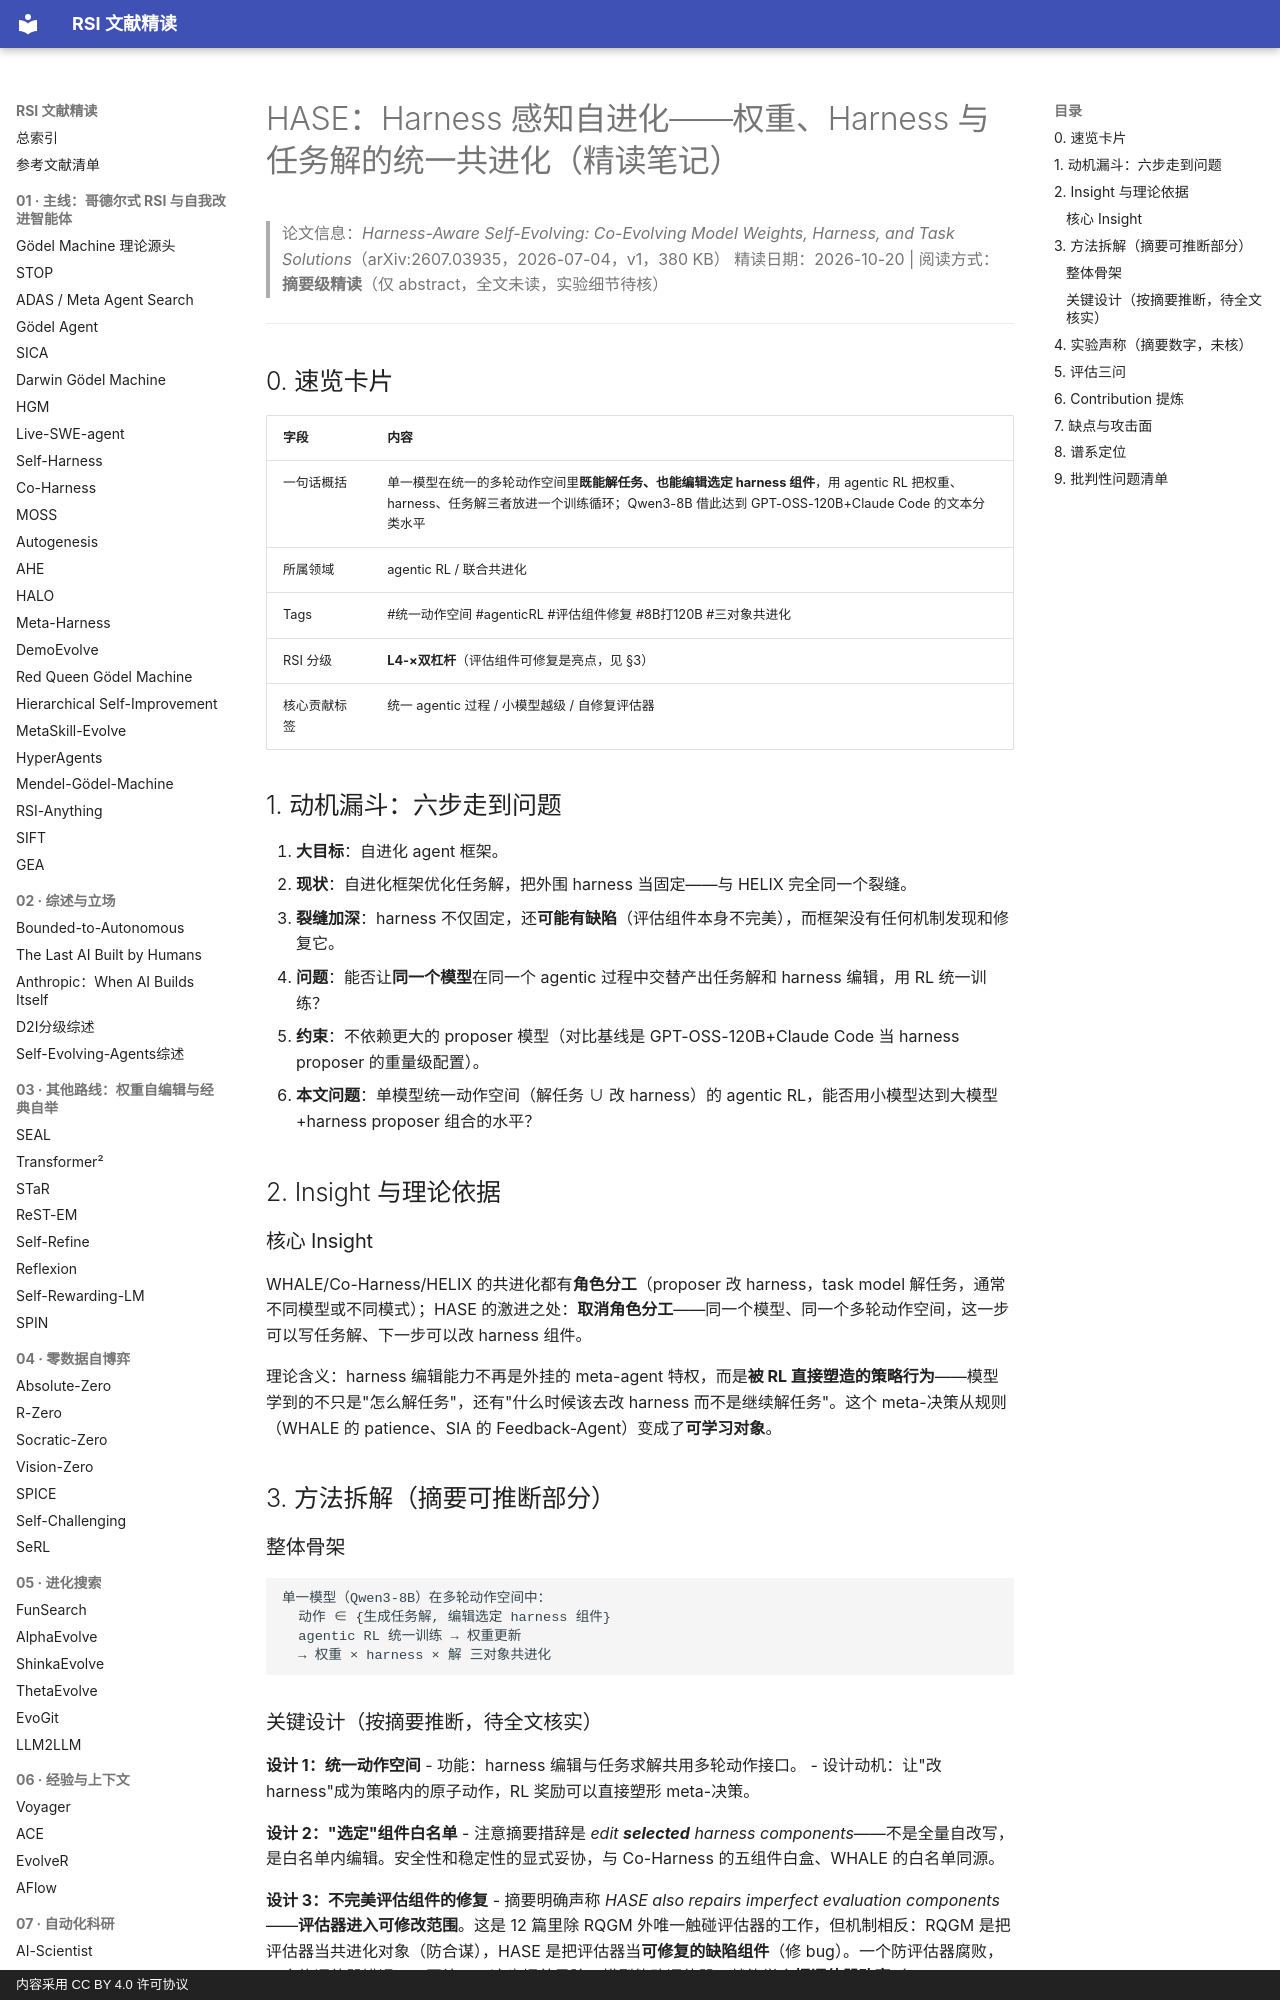

repository: zlven/RSI-Papers-Reading · page: 09-联合递归-07-HASE-精读/index.html · generator: mkdocs · copyright: 内容采用 CC BY 4.0 许可协议

# HASE：Harness 感知自进化——权重、Harness 与任务解的统一共进化（精读笔记）

> 论文信息：*Harness-Aware Self-Evolving: Co-Evolving Model Weights, Harness, and Task Solutions*（arXiv:2607.03935，2026-07-04，v1，380 KB）
> 精读日期：2026-10-20 | 阅读方式：**摘要级精读**（仅 abstract，全文未读，实验细节待核）

---

## 0. 速览卡片

| 字段 | 内容 |
|---|---|
| 一句话概括 | 单一模型在统一的多轮动作空间里**既能解任务、也能编辑选定 harness 组件**，用 agentic RL 把权重、harness、任务解三者放进一个训练循环；Qwen3-8B 借此达到 GPT-OSS-120B+Claude Code 的文本分类水平 |
| 所属领域 | agentic RL / 联合共进化 |
| Tags | #统一动作空间 #agenticRL #评估组件修复 #8B打120B #三对象共进化 |
| RSI 分级 | **L4-×双杠杆**（评估组件可修复是亮点，见 §3） |
| 核心贡献标签 | 统一 agentic 过程 / 小模型越级 / 自修复评估器 |

## 1. 动机漏斗：六步走到问题

1. **大目标**：自进化 agent 框架。
2. **现状**：自进化框架优化任务解，把外围 harness 当固定——与 HELIX 完全同一个裂缝。
3. **裂缝加深**：harness 不仅固定，还**可能有缺陷**（评估组件本身不完美），而框架没有任何机制发现和修复它。
4. **问题**：能否让**同一个模型**在同一个 agentic 过程中交替产出任务解和 harness 编辑，用 RL 统一训练？
5. **约束**：不依赖更大的 proposer 模型（对比基线是 GPT-OSS-120B+Claude Code 当 harness proposer 的重量级配置）。
6. **本文问题**：单模型统一动作空间（解任务 ∪ 改 harness）的 agentic RL，能否用小模型达到大模型+harness proposer 组合的水平？

## 2. Insight 与理论依据

### 核心 Insight

WHALE/Co-Harness/HELIX 的共进化都有**角色分工**（proposer 改 harness，task model 解任务，通常不同模型或不同模式）；HASE 的激进之处：**取消角色分工**——同一个模型、同一个多轮动作空间，这一步可以写任务解、下一步可以改 harness 组件。

理论含义：harness 编辑能力不再是外挂的 meta-agent 特权，而是**被 RL 直接塑造的策略行为**——模型学到的不只是"怎么解任务"，还有"什么时候该去改 harness 而不是继续解任务"。这个 meta-决策从规则（WHALE 的 patience、SIA 的 Feedback-Agent）变成了**可学习对象**。

## 3. 方法拆解（摘要可推断部分）

### 整体骨架

```
单一模型（Qwen3-8B）在多轮动作空间中：
  动作 ∈ {生成任务解, 编辑选定 harness 组件}
  agentic RL 统一训练 → 权重更新
  → 权重 × harness × 解 三对象共进化
```
